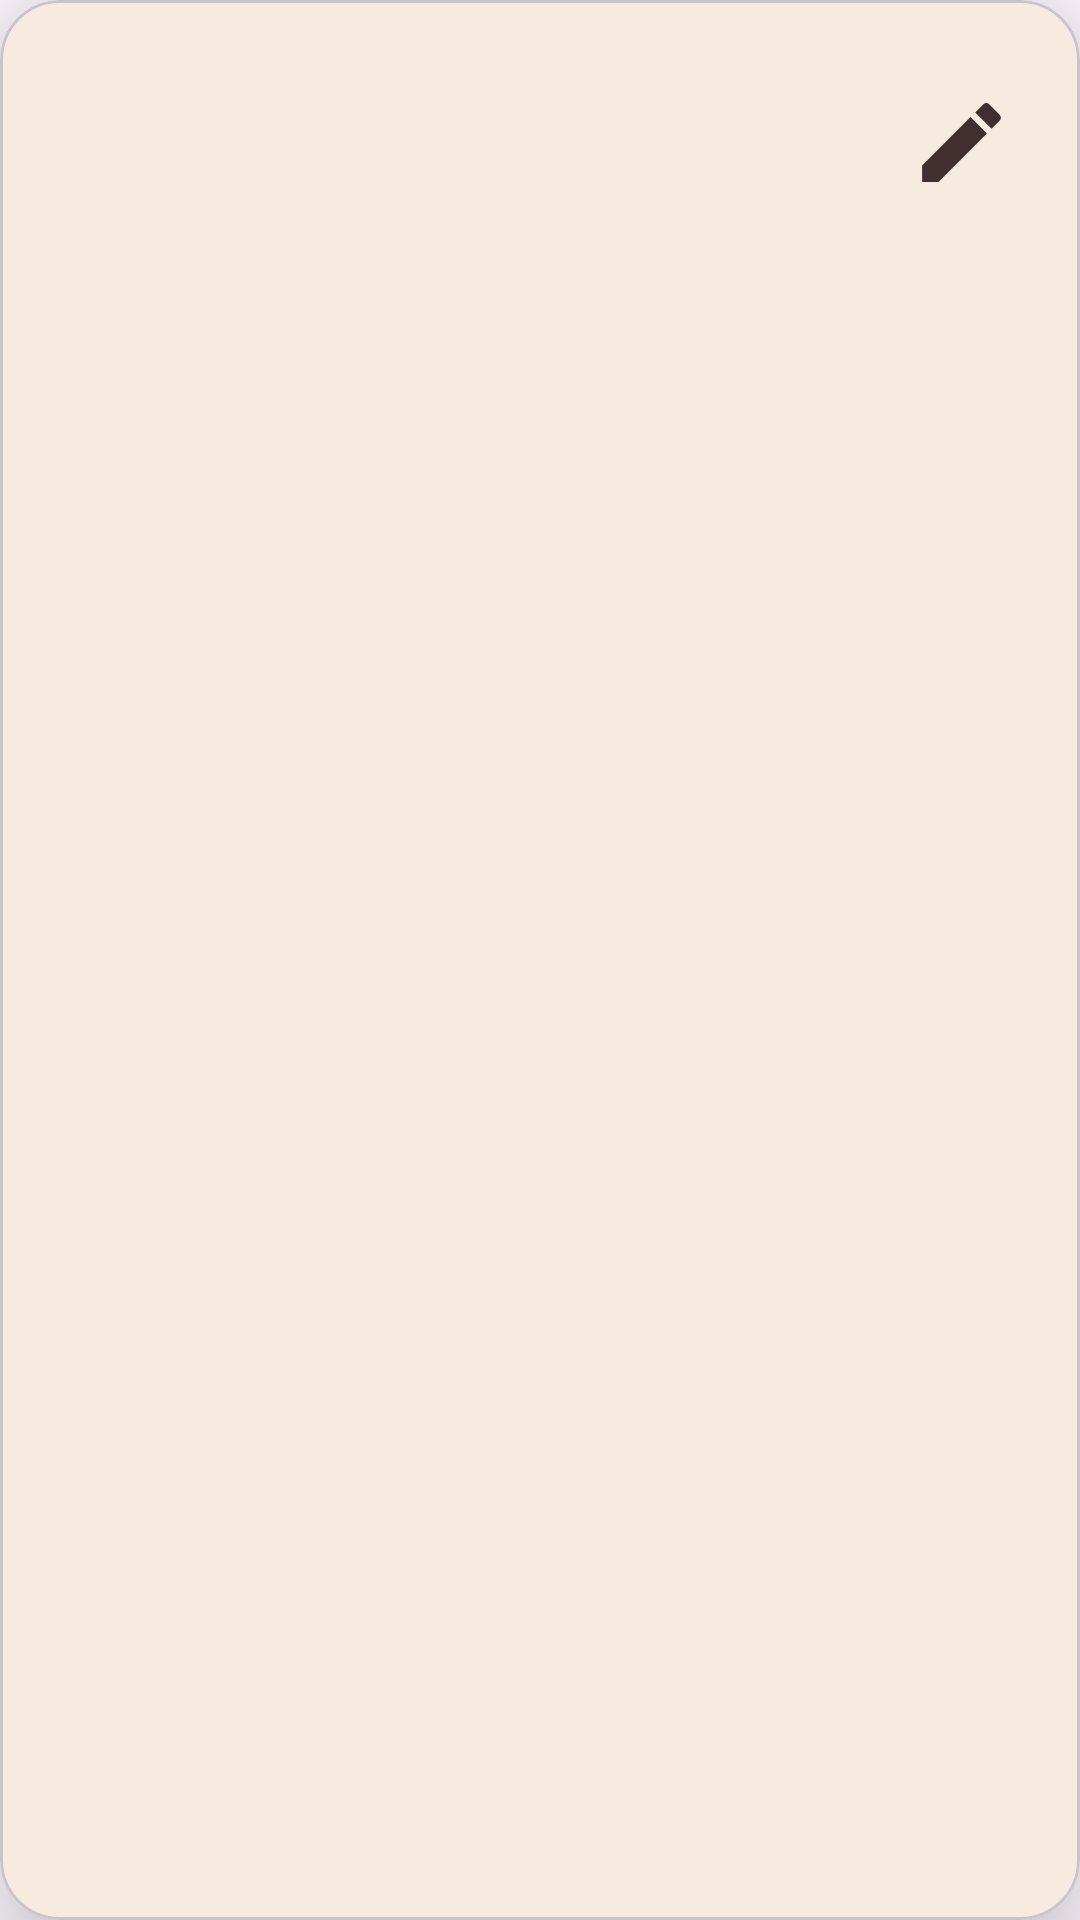

Here is an Android app screen rendered from its layout file. Give the layout XML and the strings, colors and styles it references.
<!-- AndroidManifest.xml: application theme Theme.CURT_APP -->
<!-- res/layout/electric_item.xml -->
<?xml version="1.0" encoding="utf-8"?>
<com.google.android.material.card.MaterialCardView xmlns:android="http://schemas.android.com/apk/res/android"
    xmlns:app="http://schemas.android.com/apk/res-auto"
    xmlns:tools="http://schemas.android.com/tools"
    android:layout_width="match_parent"
    android:layout_height="wrap_content"
    app:cardElevation="25dp"
    app:cardCornerRadius="20dp"
    app:cardBackgroundColor="#F6EBDE"
    android:layout_margin="5dp">

    <androidx.constraintlayout.widget.ConstraintLayout
        android:layout_width="match_parent"
        android:layout_height="wrap_content"
        android:padding="10dp">


        <TextView
            android:id="@+id/tvName"
            android:layout_width="0dp"
            android:layout_height="wrap_content"
            android:layout_marginTop="10dp"
            tools:text="DC Motor"
            android:textColor="#402F2E"
            android:textSize="30sp"
            android:textStyle="bold"
            app:layout_constraintEnd_toStartOf="@+id/btnDel"
            app:layout_constraintStart_toStartOf="parent"
            app:layout_constraintTop_toTopOf="parent" />

        <TextView
            android:id="@+id/tvVoltage"
            android:layout_width="wrap_content"
            android:layout_height="wrap_content"
            android:layout_marginTop="10dp"
            tools:text="Voltage: 20V"
            android:textColor="#402F2E"
            android:textSize="20sp"
            app:layout_constraintStart_toStartOf="parent"
            app:layout_constraintTop_toBottomOf="@+id/tvName" />

        <TextView
            android:id="@+id/tvCurrent"
            android:layout_width="wrap_content"
            android:layout_height="wrap_content"
            android:layout_marginTop="10dp"
            tools:text="Current: 3A"
            android:textColor="#402F2E"
            android:textSize="20sp"
            app:layout_constraintStart_toStartOf="parent"
            app:layout_constraintTop_toBottomOf="@+id/tvVoltage" />

        <TextView
            android:id="@+id/tvPower"
            android:layout_width="wrap_content"
            android:layout_height="wrap_content"
            android:layout_marginTop="10dp"
            tools:text="Power rating: 250w"
            android:textColor="#402F2E"
            android:textSize="20sp"
            app:layout_constraintStart_toStartOf="parent"
            app:layout_constraintTop_toBottomOf="@+id/tvCurrent" />

        <TextView
            android:id="@+id/tvQuantity"
            android:layout_width="0dp"
            android:layout_height="wrap_content"
            android:layout_marginTop="10dp"
            android:gravity="center"
            tools:text="Stock: 26"
            android:textColor="#402F2E"
            android:textSize="20sp"
            app:layout_constraintStart_toStartOf="parent"
            app:layout_constraintTop_toBottomOf="@+id/tvPower" />

        <ImageButton
            android:id="@+id/btnEdit"
            android:layout_width="wrap_content"
            android:layout_height="wrap_content"
            android:layout_marginTop="10dp"
            android:backgroundTint="#F6EBDE"
            app:layout_constraintEnd_toEndOf="parent"
            app:layout_constraintTop_toTopOf="parent"
            app:srcCompat="@drawable/ic_edit"
            app:tint="#402F2E" />

        <ImageButton
            android:id="@+id/btnDel"
            android:layout_width="wrap_content"
            android:layout_height="wrap_content"
            android:layout_marginTop="10dp"
            android:backgroundTint="#F6EBDE"
            app:layout_constraintEnd_toEndOf="parent"
            app:layout_constraintTop_toBottomOf="@+id/btnEdit"
            app:srcCompat="@drawable/ic_delete"
            app:tint="#402F2E" />

    </androidx.constraintlayout.widget.ConstraintLayout>

</com.google.android.material.card.MaterialCardView>
<!-- resources referenced by this layout -->
<resources>
  <!-- drawable ic_edit (drawable) -->
  <vector xmlns:android="http://schemas.android.com/apk/res/android" android:height="35dp" android:tint="#000000" android:viewportHeight="24" android:viewportWidth="24" android:width="35dp">
        
      <path android:fillColor="@android:color/white" android:pathData="M3,17.25V21h3.75L17.81,9.94l-3.75,-3.75L3,17.25zM20.71,7.04c0.39,-0.39 0.39,-1.02 0,-1.41l-2.34,-2.34c-0.39,-0.39 -1.02,-0.39 -1.41,0l-1.83,1.83 3.75,3.75 1.83,-1.83z"/>
      
  </vector>
  <style name="Theme.CURT_APP" parent="Base.Theme.CURT_APP" />
  <style name="Base.Theme.CURT_APP" parent="Theme.Material3.DayNight.NoActionBar">
          
          
      </style>
</resources>
